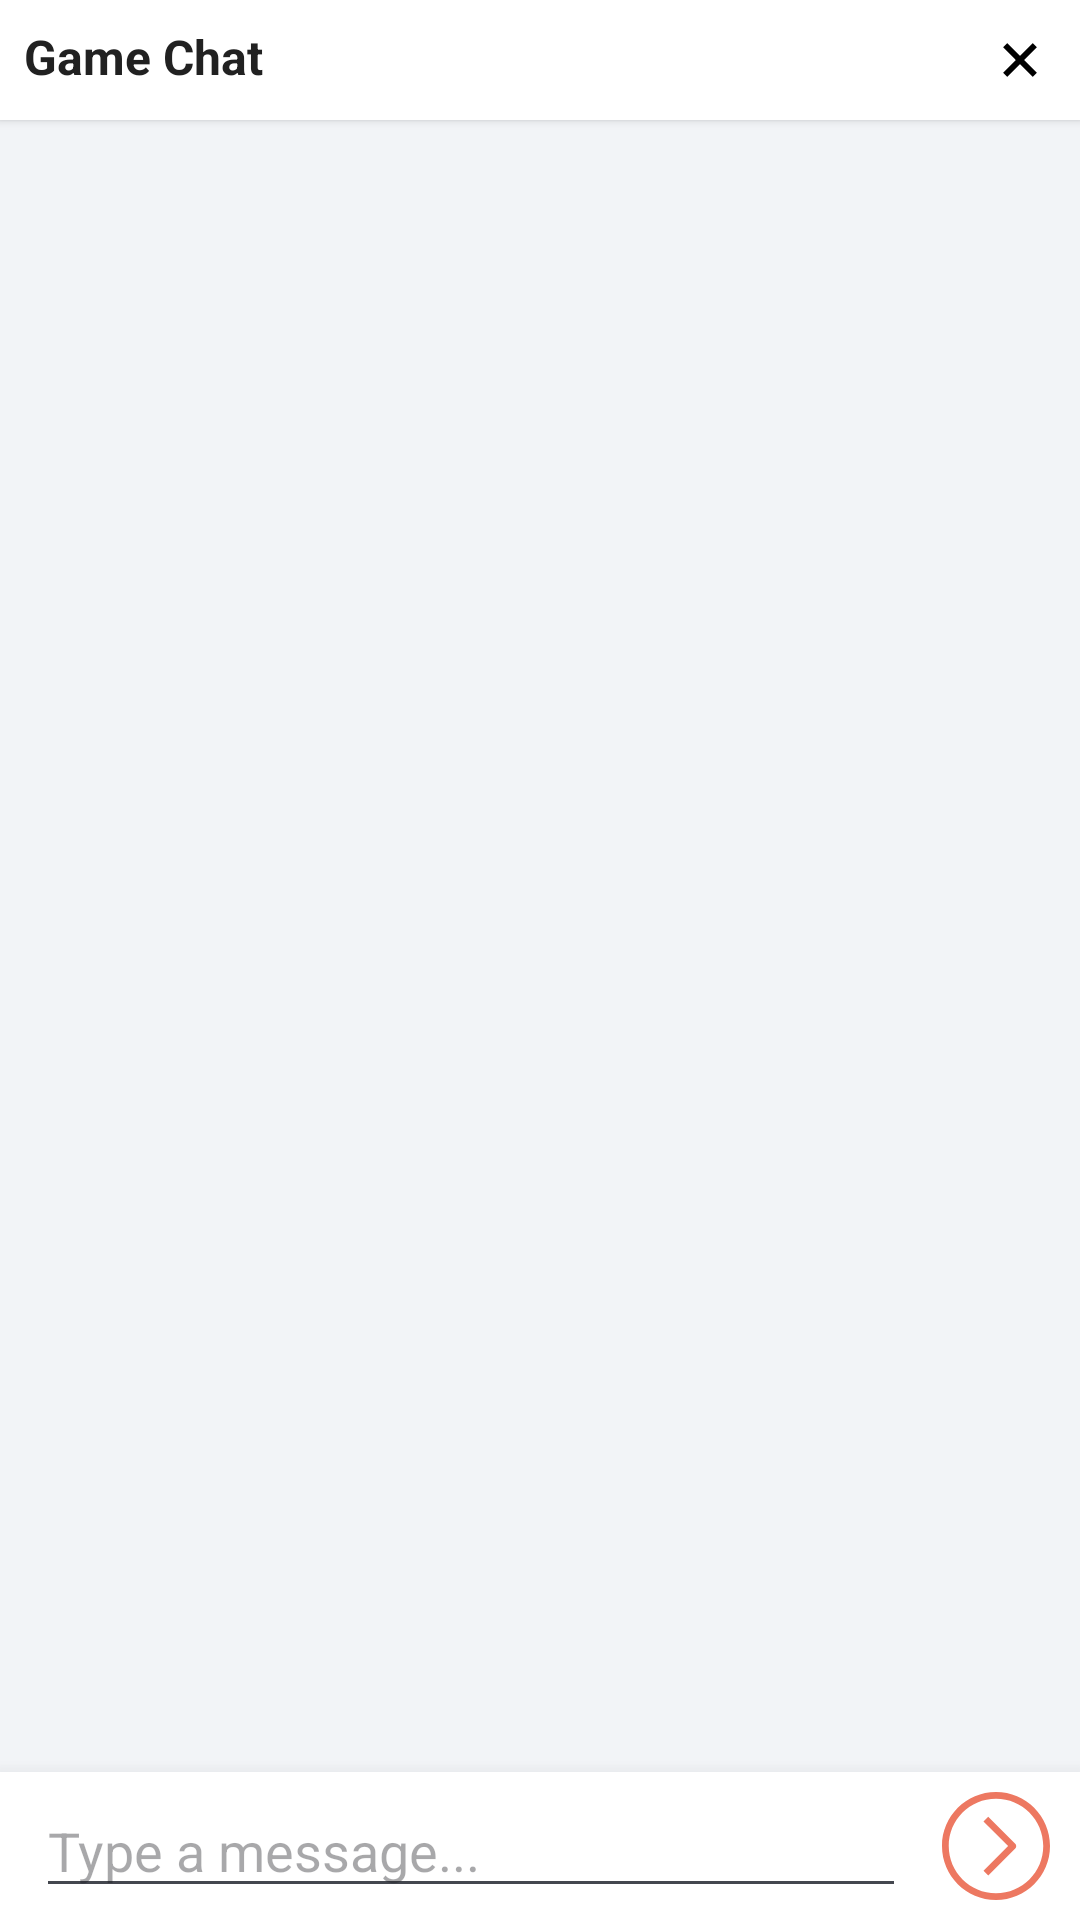

Write the Android layout XML for this screen, with the resource values it uses.
<!-- AndroidManifest.xml: application theme AppTheme -->
<!-- res/layout/dialog_messages.xml -->
<?xml version="1.0" encoding="utf-8"?>
<androidx.constraintlayout.widget.ConstraintLayout xmlns:android="http://schemas.android.com/apk/res/android"
    android:layout_width="match_parent"
    android:layout_height="match_parent"
    xmlns:app="http://schemas.android.com/apk/res-auto"
    android:background="@color/colorOffWhite"
    >

    <LinearLayout
        android:id="@+id/header"
        android:layout_width="match_parent"
        android:layout_height="wrap_content"
        android:orientation="horizontal"
        app:layout_constraintTop_toTopOf="parent"
        android:padding="8dp"
        android:background="@color/white"
        android:elevation="2dp"
        >
        <TextView
            android:layout_width="wrap_content"
            android:layout_height="wrap_content"
            android:text="Game Chat"
            android:textSize="16sp"
            android:layout_weight="1"
            android:textStyle="bold"
            />
        <ImageView
            android:id="@+id/closeButton"
            android:layout_width="wrap_content"
            android:layout_height="wrap_content"
            app:srcCompat="@drawable/ic_cancel"
            android:tint="@color/black"
            />
    </LinearLayout>

    <androidx.recyclerview.widget.RecyclerView
        android:id="@+id/messagesRecycler"
        android:layout_width="match_parent"
        android:layout_height="0dp"
        app:layout_constraintTop_toBottomOf="@id/header"
        app:layout_constraintLeft_toLeftOf="parent"
        app:layout_constraintRight_toRightOf="parent"
        app:layout_constraintBottom_toTopOf="@id/footer"
        />
    <LinearLayout
        android:id="@+id/footer"
        android:layout_width="match_parent"
        android:layout_height="wrap_content"
        android:orientation="horizontal"
        app:layout_constraintBottom_toBottomOf="parent"
        android:background="@color/white"
        android:elevation="10dp"
        >
        <com.google.android.material.textfield.TextInputEditText
            android:id="@+id/newMessage"
            android:layout_width="0dp"
            android:layout_height="wrap_content"
            android:layout_marginLeft="12dp"
            android:layout_marginRight="12dp"
            android:hint="Type a message..."
            android:layout_weight="1"
            android:layout_marginBottom="4dp"
            android:layout_marginTop="4dp"
            />
        <ImageView
            android:id="@+id/sendButton"
            android:layout_width="36dp"
            android:layout_height="36dp"
            app:srcCompat="@drawable/ic_send"
            android:layout_marginRight="10dp"
            android:layout_gravity="center"
            />
    </LinearLayout>

</androidx.constraintlayout.widget.ConstraintLayout>
<!-- resources referenced by this layout -->
<resources>
  <color name="colorOffWhite">#F2F4F7</color>
  <!-- drawable ic_cancel (drawable) -->
  <vector xmlns:android="http://schemas.android.com/apk/res/android"
      android:width="24dp"
      android:height="24dp"
      android:viewportWidth="24.0"
      android:viewportHeight="24.0">
      <group android:rotation="45" android:pivotX="12" android:pivotY="12">
          <path
              android:fillColor="#FFFFFFFF"
              android:pathData="M19,13h-6v6h-2v-6H5v-2h6V5h2v6h6v2z"/>
      </group>
  </vector>
  <!-- drawable ic_send (drawable) -->
  <?xml version="1.0" encoding="utf-8"?>
  <vector xmlns:android="http://schemas.android.com/apk/res/android"
      android:width="512dp"
      android:height="512dp"
      android:viewportWidth="512"
      android:viewportHeight="512">
  
      <path
          android:fillColor="@color/colorAccent"
          android:pathData="M256,0 C114.615,0,0,114.615,0,256 S114.615,512,256,512 S512,397.385,512,256 S397.385,0,256,0 Z M256,480 C132.288,480,32,379.712,32,256 S132.288,32,256,32 S480,132.288,480,256 S379.712,480,256,480 Z" />
      <path
          android:fillColor="@color/colorAccent"
          android:pathData="M219.2,116.8 L196.64,139.36 L313.44,256 L196.8,372.8 L219.36,395.36 L347.2,267.36 C353.404,261.119,353.404,251.041,347.2,244.8 L219.2,116.8 Z" />
  </vector>
  <style name="AppTheme" parent="Theme.Material3.DynamicColors.DayNight">
          
          <item name="colorPrimary">@color/colorPrimary</item>
          <item name="colorPrimaryVariant">@color/colorPrimaryVariant</item>
          <item name="colorSecondary">@color/colorSecondary</item>
          <item name="colorSecondaryContainer">@color/colorSecondaryVariant</item>
          <item name="colorPrimaryContainer">@color/colorPrimaryVariant</item>
          <item name="colorOnSurface">@color/colorText</item>
          <item name="android:textColor">@color/colorText</item>
  
          <item name="windowActionBar">false</item>
          <item name="android:windowBackground">@color/colorOffWhite</item>
      </style>
  <color name="colorAccent">#ed7861</color>
  <color name="colorPrimary">#ed7861</color>
  <color name="colorPrimaryVariant">#fad7d0</color>
  <color name="colorSecondary">#79b3e4</color>
  <color name="colorSecondaryVariant">#e4f0fa</color>
  <color name="colorText">#212121</color>
  <!-- not gathered from this repository: default colours our renderer supplied (Android Studio template values) -->
  <color name="black">#FF000000</color>
  <color name="white">#FFFFFFFF</color>
</resources>
